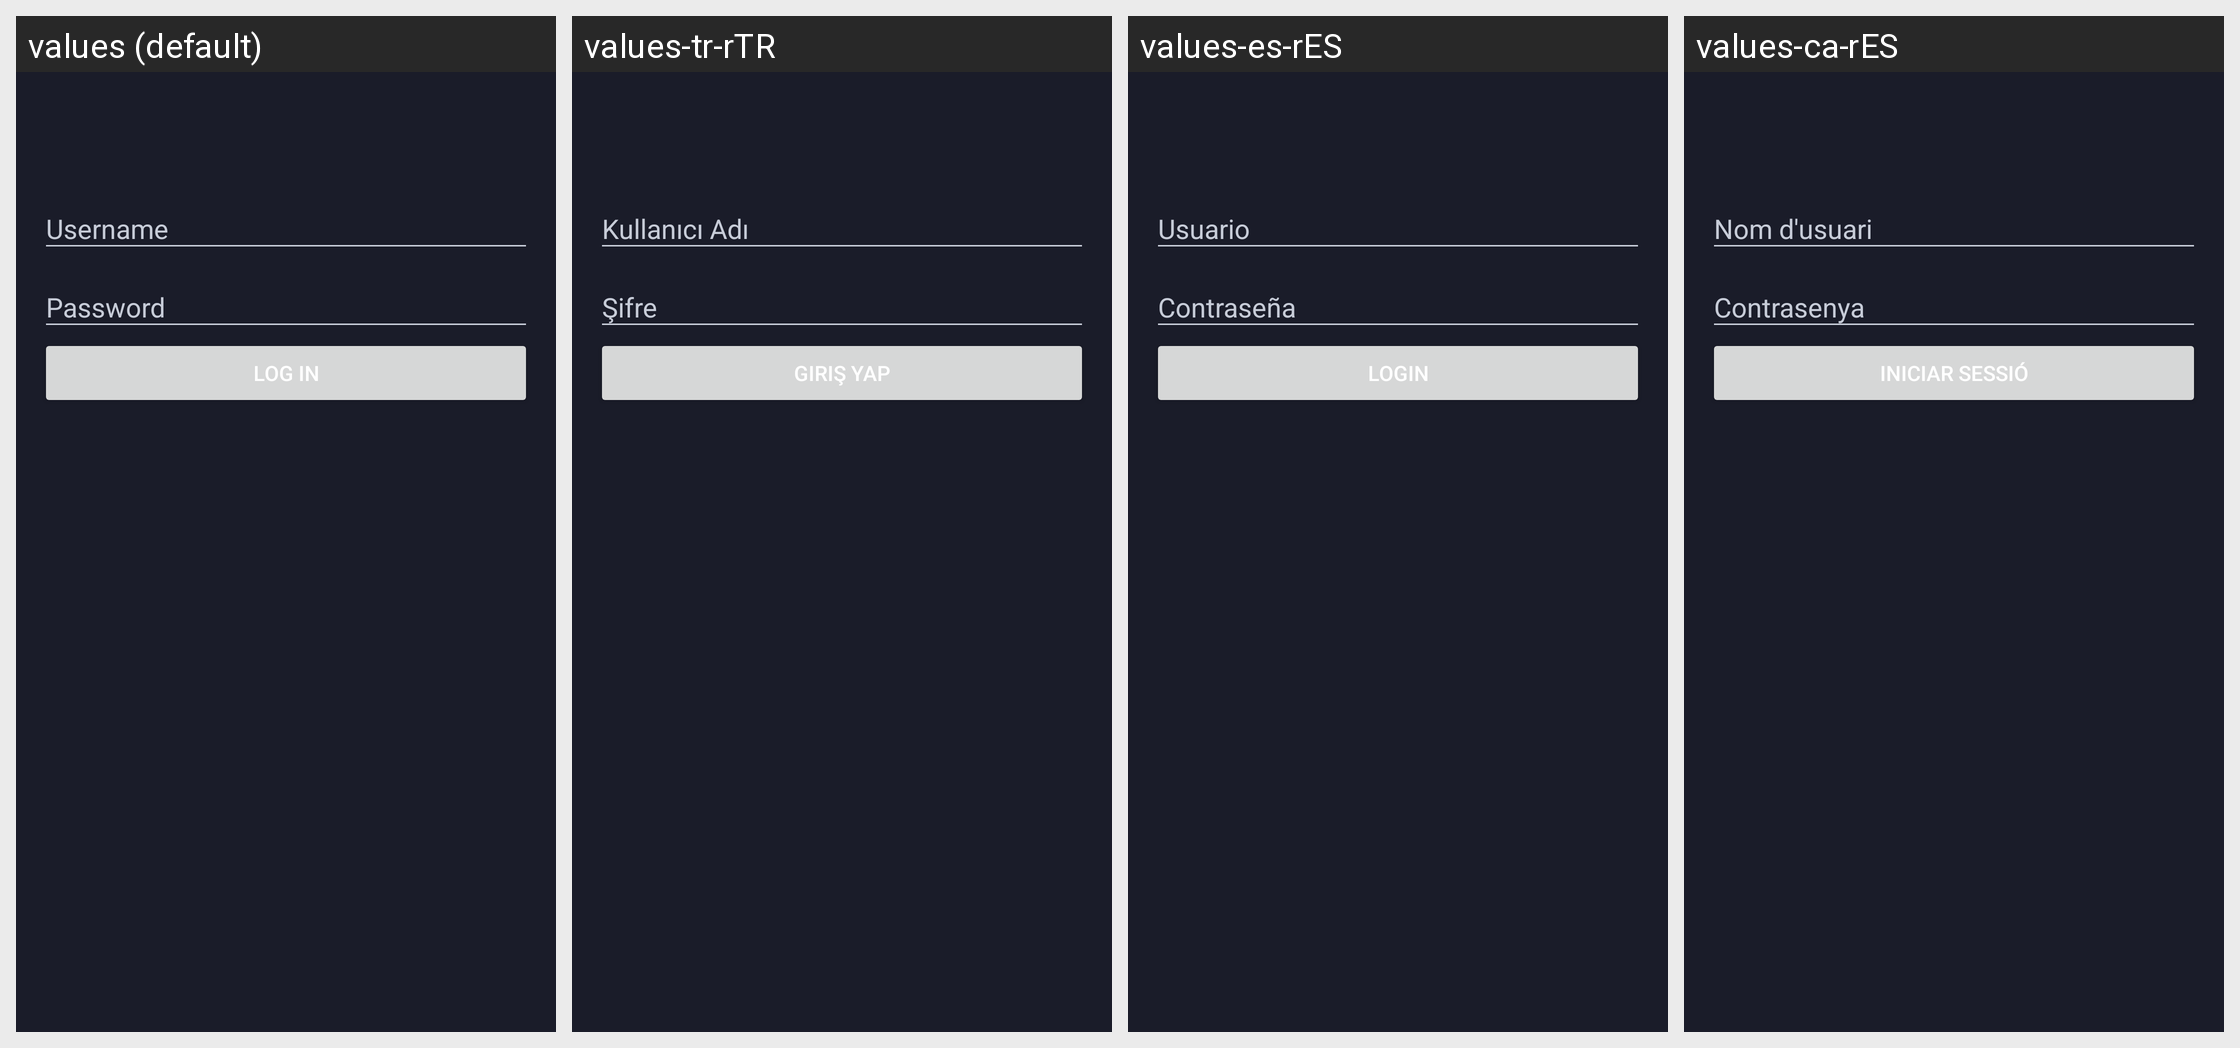

Strings drawn on this Android screen and how each of the app's shown locales translates them:
Android screen res/layout/activity_login.xml rendered under 4 locales, left to right: values (default), values-tr-rTR, values-es-rES, values-ca-rES. Device: Nexus 5 (rendered at 1080×1920; each locale shown at half size, 540×960, under a caption strip naming it); theme Theme.App.
Other locales in the repository, not shown: values-de, values-de-rDE, values-en-rAU, values-en-rCA, values-en-rGB, values-eo-rUY, values-es, values-fr, values-fr-rFR, values-in-rID, values-it-rIT, values-ja, values-ja-rJP, values-ko-rKR, values-lt-rLT, values-ms-rMY, values-nl, values-nl-rNL, values-pl-rPL, values-pt-rPT, values-ru, values-ru-rRU, values-si-rLK, values-sv, values-sv-rSE, values-vi-rVN, values-zh-rCN, values-zh-rTW.
Strings drawn on this screen, with the default value and each locale's value (text and hints the layout hard-codes, and strings that could not be matched under every locale, appear in the picture but are not listed):

username
  values: Username
  values-tr-rTR: Kullanıcı Adı
  values-es-rES: Usuario
  values-ca-rES: Nom d'usuari

password
  values: Password
  values-tr-rTR: Şifre
  values-es-rES: Contraseña
  values-ca-rES: Contrasenya
